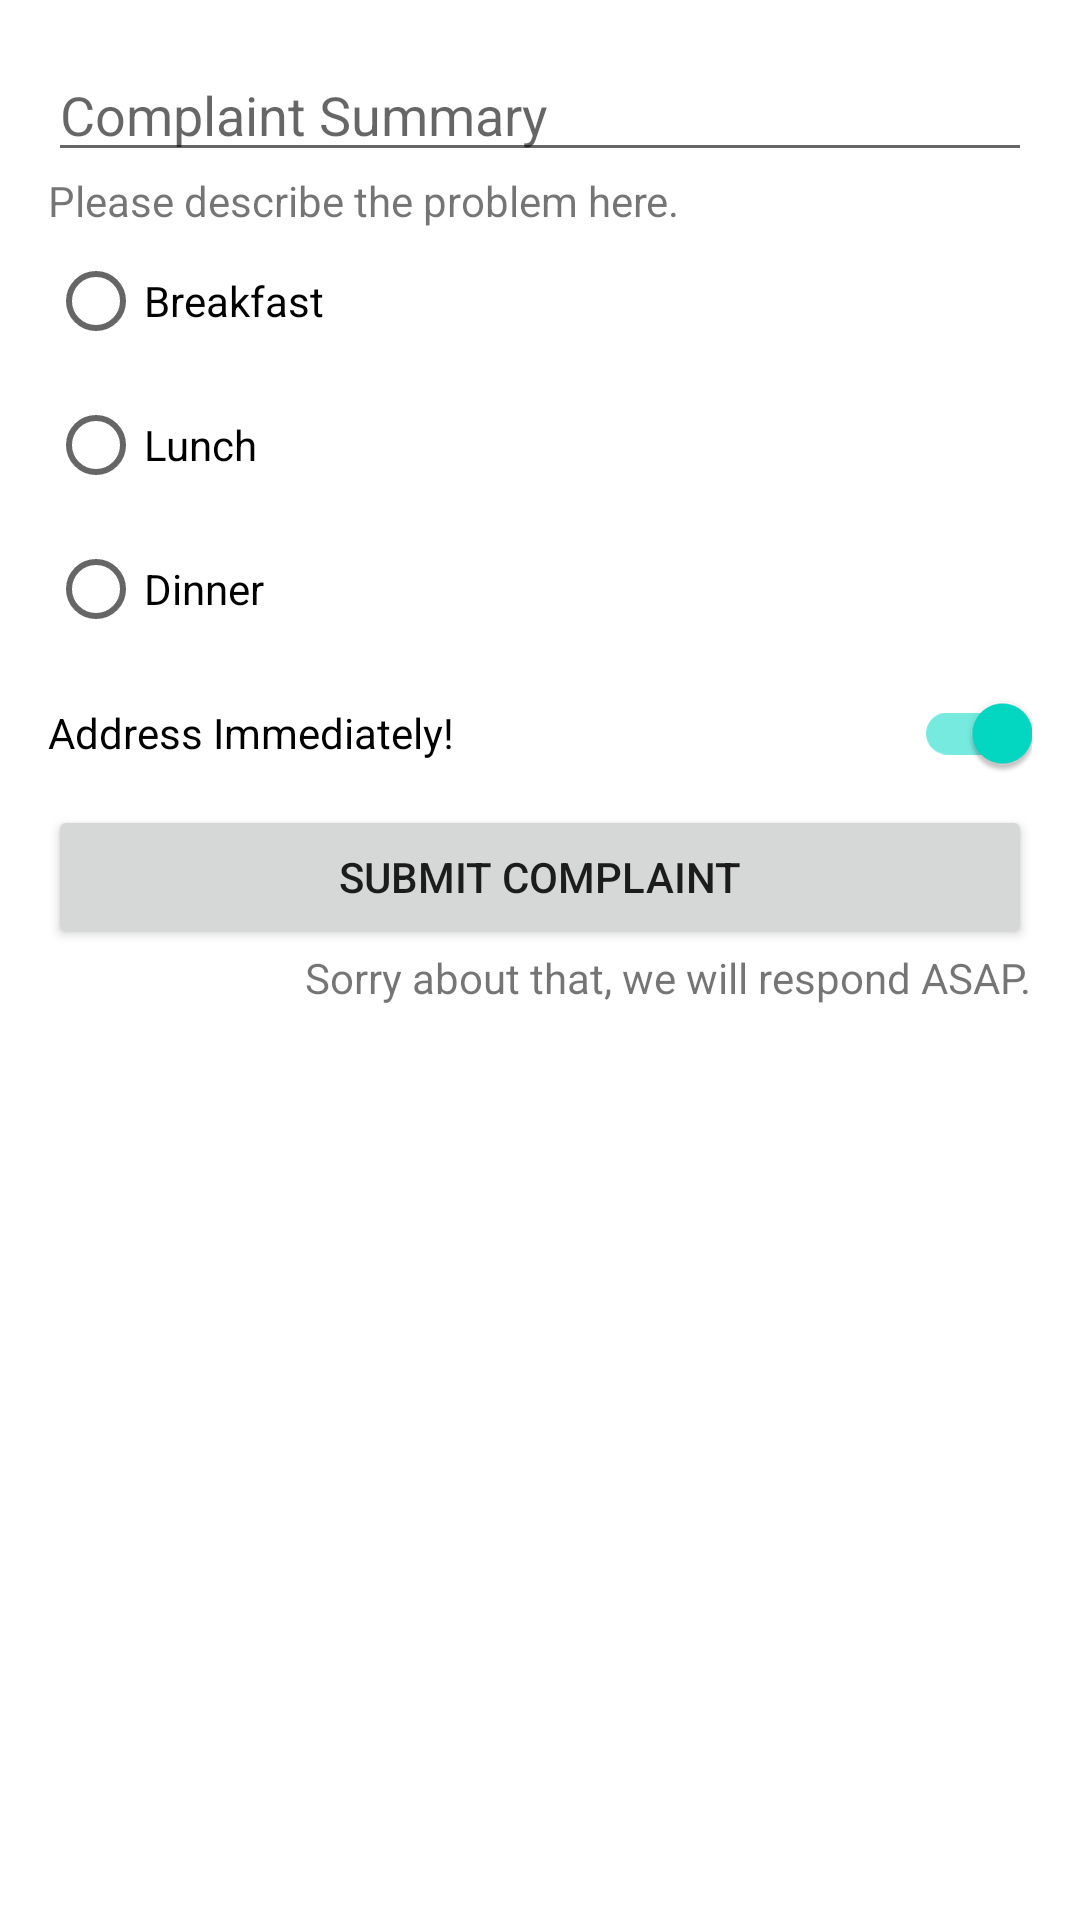

This screen was rendered from an Android layout file. Write that file and the resources it references.
<!-- AndroidManifest.xml: application theme Theme.MessMate -->
<!-- res/layout/fragment_slideshow.xml -->
<?xml version="1.0" encoding="utf-8"?>
<androidx.constraintlayout.widget.ConstraintLayout xmlns:android="http://schemas.android.com/apk/res/android"
    xmlns:app="http://schemas.android.com/apk/res-auto"
    xmlns:tools="http://schemas.android.com/tools"
    android:layout_width="match_parent"
    android:layout_height="match_parent"
    android:padding="16dp"
    tools:context=".MainActivity">

    <EditText
        android:id="@+id/input_complaint_summary"
        android:layout_width="match_parent"
        android:layout_height="wrap_content"
        android:hint="@string/input_complaint_summary_placeholder"
        android:autofillHints="complaintTitle"
        android:inputType="textAutoCorrect"
        app:layout_constraintStart_toStartOf="parent"
        app:layout_constraintTop_toTopOf="parent" />

    <TextView
        android:id="@+id/input_complaint_detail"
        android:layout_width="wrap_content"
        android:layout_height="wrap_content"
        android:text="@string/input_complaint_detail_placeholder"
        app:layout_constraintStart_toStartOf="parent"
        app:layout_constraintTop_toBottomOf="@id/input_complaint_summary" />

    <RadioGroup
        android:id="@+id/input_complaint_meal_type"
        android:layout_width="wrap_content"
        android:layout_height="wrap_content"
        android:orientation="vertical"
        app:layout_constraintStart_toStartOf="parent"
        app:layout_constraintTop_toBottomOf="@id/input_complaint_detail">

        <RadioButton
            android:id="@+id/input_complaint_meal_type_breakfast"
            android:layout_width="wrap_content"
            android:layout_height="wrap_content"
            android:text="@string/meal_breakfast" />

        <RadioButton
            android:id="@+id/input_complaint_meal_type_lunch"
            android:layout_width="wrap_content"
            android:layout_height="wrap_content"
            android:text="@string/meal_lunch" />

        <RadioButton
            android:id="@+id/input_complaint_meal_type_dinner"
            android:layout_width="wrap_content"
            android:layout_height="wrap_content"
            android:text="@string/meal_dinner" />
    </RadioGroup>

    <com.google.android.material.switchmaterial.SwitchMaterial
        android:id="@+id/input_complaint_emergency_switch"
        android:layout_width="0dp"
        android:layout_height="wrap_content"
        android:checked="true"
        android:text="@string/input_complaint_emergency_switch"
        app:layout_constraintEnd_toEndOf="parent"
        app:layout_constraintStart_toStartOf="@id/input_complaint_meal_type"
        app:layout_constraintTop_toBottomOf="@id/input_complaint_meal_type" />

    <Button
        android:id="@+id/input_complaint_submission_button"
        android:layout_width="0dp"
        android:layout_height="wrap_content"
        android:text="@string/input_complaint_submission_button"
        app:layout_constraintEnd_toEndOf="parent"
        app:layout_constraintStart_toStartOf="parent"
        app:layout_constraintTop_toBottomOf="@id/input_complaint_emergency_switch" />

    <TextView
        android:id="@+id/input_complaint_acknowledgement"
        android:layout_width="wrap_content"
        android:layout_height="wrap_content"
        android:text="@string/input_complaint_acknowledgement"
        app:layout_constraintEnd_toEndOf="parent"
        app:layout_constraintTop_toBottomOf="@id/input_complaint_submission_button" />
</androidx.constraintlayout.widget.ConstraintLayout>
<!-- resources referenced by this layout -->
<resources>
  <string name="input_complaint_acknowledgement">Sorry about that, we will respond ASAP.</string>
  <string name="input_complaint_detail_placeholder">Please describe the problem here.</string>
  <string name="input_complaint_emergency_switch">Address Immediately!</string>
  <string name="input_complaint_submission_button">Submit Complaint</string>
  <string name="input_complaint_summary_placeholder">Complaint Summary</string>
  <string name="meal_breakfast">Breakfast</string>
  <string name="meal_dinner">Dinner</string>
  <string name="meal_lunch">Lunch</string>
  <style name="Theme.MessMate" parent="Theme.MaterialComponents.DayNight.DarkActionBar">
          
          <item name="colorPrimary">@color/purple_500</item>
          <item name="colorPrimaryVariant">@color/purple_700</item>
          <item name="colorOnPrimary">@color/white</item>
          
          <item name="colorSecondary">@color/teal_200</item>
          <item name="colorSecondaryVariant">@color/teal_700</item>
          <item name="colorOnSecondary">@color/black</item>
          
          <item name="android:statusBarColor" tools:targetApi="l">?attr/colorPrimaryVariant</item>
          
      </style>
  <color name="purple_500">#FF6200EE</color>
  <color name="purple_700">#FF3700B3</color>
  <color name="white">#FFFFFFFF</color>
  <color name="teal_200">#FF03DAC5</color>
  <color name="teal_700">#FF018786</color>
  <color name="black">#FF000000</color>
</resources>
